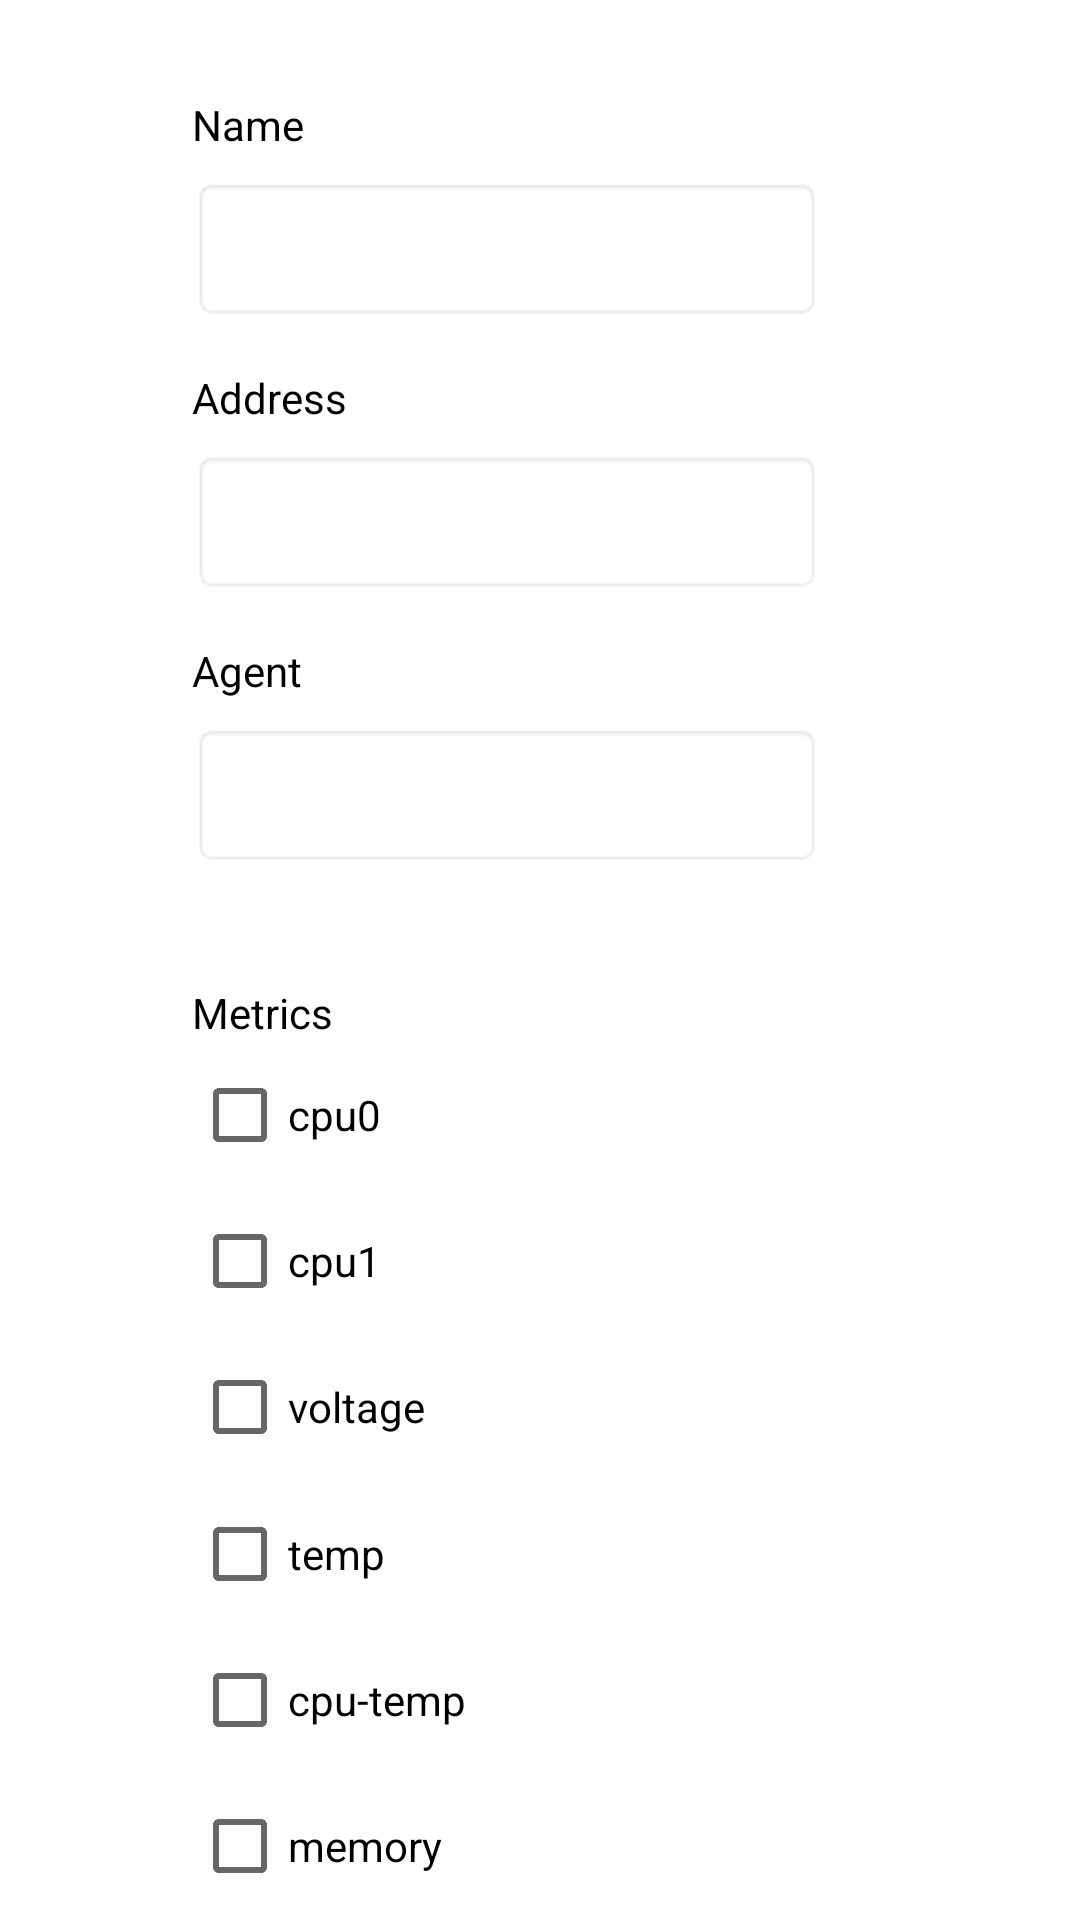

Produce the Android XML layout that renders to this screen, including the resource entries it uses.
<!-- AndroidManifest.xml: application theme Theme.NetworkMaps -->
<!-- res/layout/activity_device.xml -->
<?xml version="1.0" encoding="utf-8"?>
<androidx.constraintlayout.widget.ConstraintLayout xmlns:android="http://schemas.android.com/apk/res/android"
    xmlns:app="http://schemas.android.com/apk/res-auto"
    xmlns:tools="http://schemas.android.com/tools"
    android:layout_width="match_parent"
    android:layout_height="match_parent"
    tools:context=".DeviceActivity">

    <EditText
        android:id="@+id/editName"
        android:layout_width="wrap_content"
        android:layout_height="wrap_content"
        android:layout_marginTop="8dp"
        android:autofillHints=""
        android:background="@android:drawable/editbox_background"
        android:ems="10"
        android:inputType="textPersonName"
        android:minHeight="48dp"
        android:textColor="@color/black"
        app:layout_constraintStart_toStartOf="@+id/textView"
        app:layout_constraintTop_toBottomOf="@+id/textView"
        tools:ignore="SpeakableTextPresentCheck" />

    <EditText
        android:id="@+id/editAdress"
        android:layout_width="wrap_content"
        android:layout_height="wrap_content"
        android:layout_marginTop="8dp"
        android:autofillHints=""
        android:background="@android:drawable/editbox_background"
        android:ems="10"
        android:inputType="textPersonName"
        android:minHeight="48dp"
        android:textColor="@color/black"
        app:layout_constraintStart_toStartOf="@+id/textView4"
        app:layout_constraintTop_toBottomOf="@+id/textView4"
        tools:ignore="SpeakableTextPresentCheck" />

    <EditText
        android:id="@+id/editAgent"
        android:layout_width="wrap_content"
        android:layout_height="wrap_content"
        android:layout_marginTop="8dp"
        android:autofillHints=""
        android:background="@android:drawable/editbox_background"
        android:ems="10"
        android:inputType="textPersonName"
        android:minHeight="48dp"
        android:textColor="@color/black"
        app:layout_constraintStart_toStartOf="@+id/textView5"
        app:layout_constraintTop_toBottomOf="@+id/textView5"
        tools:ignore="SpeakableTextPresentCheck" />

    <TextView
        android:id="@+id/textView"
        android:layout_width="wrap_content"
        android:layout_height="wrap_content"
        android:layout_marginStart="64dp"
        android:layout_marginTop="32dp"
        android:text="@string/name"
        android:textColor="@color/black"
        app:layout_constraintStart_toStartOf="parent"
        app:layout_constraintTop_toTopOf="parent" />

    <TextView
        android:id="@+id/textView4"
        android:layout_width="wrap_content"
        android:layout_height="wrap_content"
        android:layout_marginTop="16dp"
        android:text="@string/address"
        android:textColor="@color/black"
        app:layout_constraintStart_toStartOf="@+id/editName"
        app:layout_constraintTop_toBottomOf="@+id/editName" />

    <TextView
        android:id="@+id/textView5"
        android:layout_width="wrap_content"
        android:layout_height="wrap_content"
        android:layout_marginTop="16dp"
        android:text="@string/agent"
        android:textColor="@color/black"
        app:layout_constraintStart_toStartOf="@+id/editAdress"
        app:layout_constraintTop_toBottomOf="@+id/editAdress" />

    <CheckBox
        android:id="@+id/switch_cpu"
        android:layout_width="wrap_content"
        android:layout_height="wrap_content"
        android:minHeight="48dp"
        android:text="@string/cpu0"
        app:layout_constraintBottom_toTopOf="@+id/switch_cpu2"
        app:layout_constraintStart_toStartOf="@+id/textView6"
        app:layout_constraintTop_toBottomOf="@+id/textView6"
        app:layout_constraintVertical_chainStyle="spread" />

    <CheckBox
        android:id="@+id/switch_cpu2"
        android:layout_width="wrap_content"
        android:layout_height="wrap_content"
        android:minHeight="48dp"
        android:text="@string/cpu1"
        app:layout_constraintBottom_toTopOf="@+id/switch_voltage"
        app:layout_constraintStart_toStartOf="@+id/switch_cpu"
        app:layout_constraintTop_toBottomOf="@+id/switch_cpu" />

    <CheckBox
        android:id="@+id/switch_voltage"
        android:layout_width="wrap_content"
        android:layout_height="wrap_content"
        android:minHeight="48dp"
        android:text="@string/voltage"
        app:layout_constraintBottom_toTopOf="@+id/switch_temp"
        app:layout_constraintStart_toStartOf="@+id/switch_cpu2"
        app:layout_constraintTop_toBottomOf="@+id/switch_cpu2" />

    <CheckBox
        android:id="@+id/switch_temp"
        android:layout_width="wrap_content"
        android:layout_height="wrap_content"
        android:minHeight="48dp"
        android:text="@string/temp"
        app:layout_constraintBottom_toTopOf="@+id/switch_cputemp"
        app:layout_constraintStart_toStartOf="@+id/switch_voltage"
        app:layout_constraintTop_toBottomOf="@+id/switch_voltage" />

    <CheckBox
        android:id="@+id/switch_cputemp"
        android:layout_width="wrap_content"
        android:layout_height="wrap_content"
        android:minHeight="48dp"
        android:text="@string/cpu_temp"
        app:layout_constraintBottom_toTopOf="@+id/switch_memory"
        app:layout_constraintStart_toStartOf="@+id/switch_temp"
        app:layout_constraintTop_toBottomOf="@+id/switch_temp"
        app:layout_constraintVertical_chainStyle="spread" />

    <CheckBox
        android:id="@+id/switch_memory"
        android:layout_width="wrap_content"
        android:layout_height="wrap_content"
        android:minHeight="48dp"
        android:text="@string/memory"
        app:layout_constraintBottom_toBottomOf="parent"
        app:layout_constraintStart_toStartOf="@+id/switch_cputemp"
        app:layout_constraintTop_toBottomOf="@+id/switch_cputemp" />

    <androidx.constraintlayout.widget.Guideline
        android:id="@+id/guideline1"
        android:layout_width="wrap_content"
        android:layout_height="wrap_content"
        android:orientation="horizontal"
        app:layout_constraintGuide_begin="312dp" />

    <TextView
        android:id="@+id/textView6"
        android:layout_width="wrap_content"
        android:layout_height="wrap_content"
        android:layout_marginStart="64dp"
        android:layout_marginTop="16dp"
        android:text="@string/metrics"
        android:textColor="@color/black"
        app:layout_constraintStart_toStartOf="parent"
        app:layout_constraintTop_toTopOf="@+id/guideline1" />

</androidx.constraintlayout.widget.ConstraintLayout>
<!-- resources referenced by this layout -->
<resources>
  <string name="address">Address</string>
  <string name="agent">Agent</string>
  <string name="cpu0">cpu0</string>
  <string name="cpu1">cpu1</string>
  <string name="cpu_temp">cpu-temp</string>
  <string name="memory">memory</string>
  <string name="metrics">Metrics</string>
  <string name="name">Name</string>
  <string name="temp">temp</string>
  <string name="voltage">voltage</string>
  <style name="Theme.NetworkMaps" parent="Theme.MaterialComponents.DayNight.DarkActionBar">
          
          <item name="colorPrimary">@color/purple_500</item>
          <item name="colorPrimaryVariant">@color/purple_700</item>
          <item name="colorOnPrimary">@color/white</item>
          
          <item name="colorSecondary">@color/teal_200</item>
          <item name="colorSecondaryVariant">@color/teal_700</item>
          <item name="colorOnSecondary">@color/black</item>
          
          <item name="android:statusBarColor" tools:targetApi="l">?attr/colorPrimaryVariant</item>
          
      </style>
  <!-- not gathered from this repository: default colours our renderer supplied (Android Studio template values) -->
  <color name="purple_500">#FF6200EE</color>
  <color name="purple_700">#FF3700B3</color>
  <color name="teal_200">#FF03DAC5</color>
  <color name="teal_700">#FF018786</color>
  <color name="black">#FF000000</color>
  <color name="white">#FFFFFFFF</color>
</resources>
